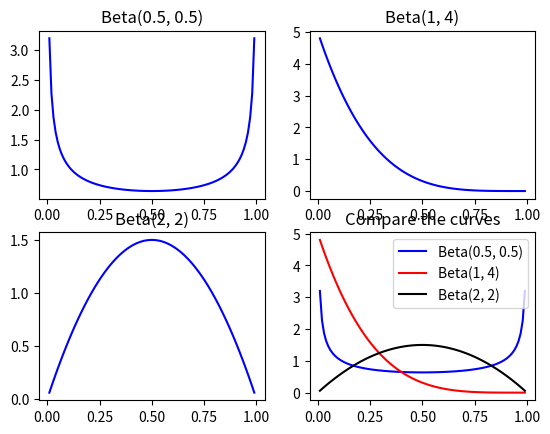

Here is the Python script that generated this plot:
import matplotlib.pyplot as plt
import math

class Exercise13_3(object):
    def __init__(self):
        pass

    def draw(self, ax, x, y, title, color="blue"):
        curve = ax.plot(x, y, color)
        if title:
            plt.title(title)
        return curve


    def run(self):
        # range of x
        x = [0.01 * i for i in range(1, 100)]
        # Beta(0.5, 0.5)
        y1 = [1/math.pi*math.pow(i, -0.5)*pow((1-i), -0.5) for i in x]
        ax1 = plt.subplot(2,2,1)
        self.draw(ax1, x, y1, "Beta(0.5, 0.5)")
        # Beta(1, 5)
        y2 = [5*math.pow(1-i, 4) for i in x]
        ax2 = plt.subplot(2,2,2)
        self.draw(ax2, x, y2, "Beta(1, 4)")
        # Beta(2, 2)
        y3 = [6*i*(1-i) for i in x]
        ax3 = plt.subplot(2,2,3)
        self.draw(ax3, x, y3, "Beta(2, 2)")
        # show all the curve
        ax4 = plt.subplot(2,2,4)
        curve1, = self.draw(ax4, x, y1, "Compare the curves", "blue")
        curve2, = self.draw(ax4, x, y2, "", "red")
        curve3, = self.draw(ax4, x, y3, "", "black")
        plt.legend([curve1, curve2, curve3], ["Beta(0.5, 0.5)", "Beta(1, 4)", "Beta(2, 2)"], loc = 'upper right')
        plt.show()




obj = Exercise13_3()
obj.run()

